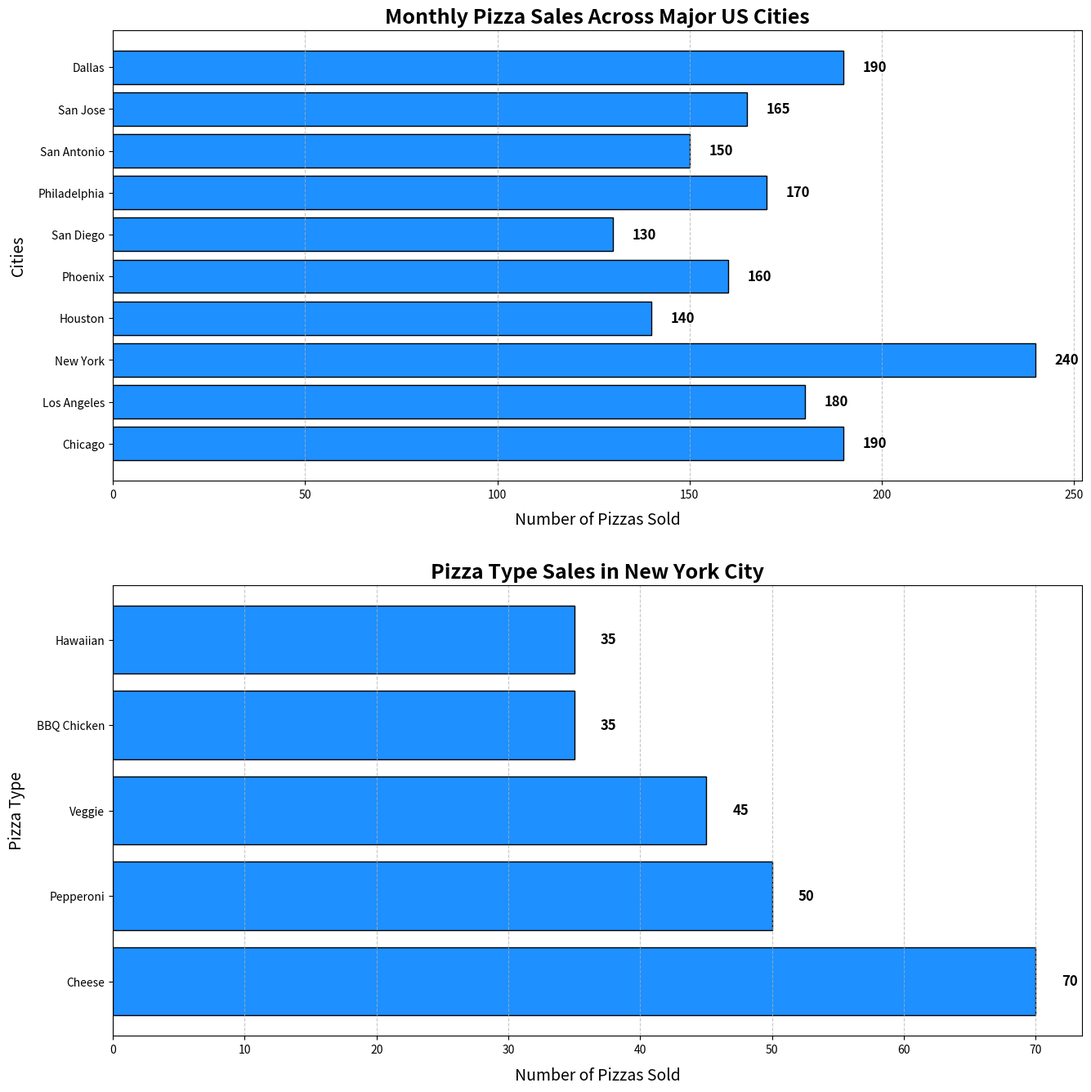

This figure's Python source:
import matplotlib.pyplot as plt

cities = ['Chicago', 'Los Angeles', 'New York', 'Houston', 'Phoenix', 'San Diego', 'Philadelphia', 'San Antonio', 'San Jose', 'Dallas']
pizzas_sold = [190, 180, 240, 140, 160, 130, 170, 150, 165, 190]

types = ['Cheese', 'Pepperoni', 'Veggie', 'BBQ Chicken', 'Hawaiian']
type_data = {
    'New York': [70, 50, 45, 35, 35]
}

fig, (ax1, ax2) = plt.subplots(2, 1, figsize=(14, 14))

bars1 = ax1.barh(cities, pizzas_sold, color='dodgerblue', edgecolor='black')
bars2 = ax2.barh(types, type_data['New York'], color='dodgerblue', edgecolor='black')

ax1.set_title('Monthly Pizza Sales Across Major US Cities', fontsize=18, fontweight='bold')
ax1.set_xlabel('Number of Pizzas Sold', fontsize=14, labelpad=10)
ax1.set_ylabel('Cities', fontsize=14, labelpad=10)

ax2.set_title('Pizza Type Sales in New York City', fontsize=18, fontweight='bold')
ax2.set_xlabel('Number of Pizzas Sold', fontsize=14, labelpad=10)
ax2.set_ylabel('Pizza Type', fontsize=14, labelpad=10)

ax1.grid(axis='x', linestyle='--', alpha=0.7)
ax2.grid(axis='x', linestyle='--', alpha=0.7)

for bar in bars1:
    width = bar.get_width()
    ax1.text(width + 5, bar.get_y() + bar.get_height() / 2, f'{width}', va='center', ha='left', fontsize=12, fontweight='bold')

for bar in bars2:
    width = bar.get_width()
    ax2.text(width + 2, bar.get_y() + bar.get_height() / 2, f'{width}', va='center', ha='left', fontsize=12, fontweight='bold')

plt.tight_layout(pad=3.0)
plt.show()
